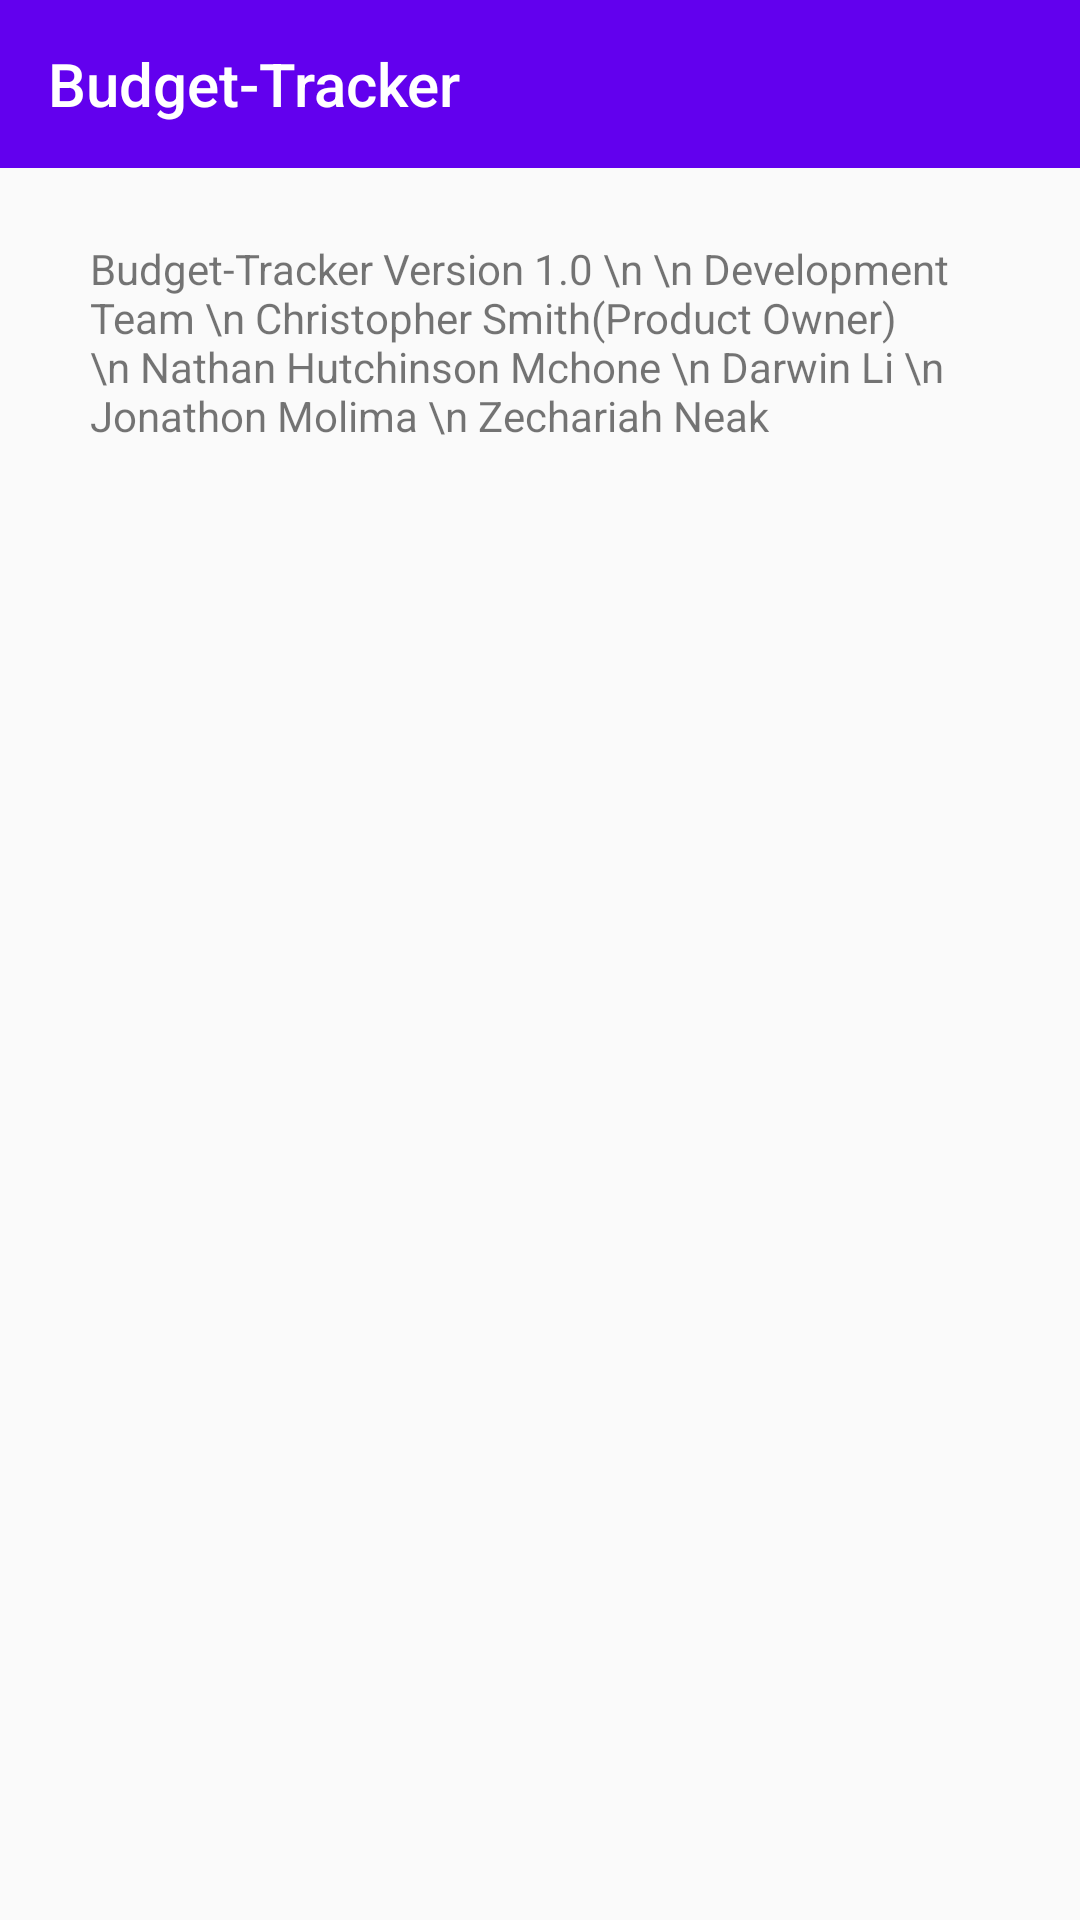

This screen was rendered from an Android layout file. Write that file and the resources it references.
<!-- AndroidManifest.xml: application theme AppTheme -->
<!-- res/layout/about.xml -->
<?xml version="1.0" encoding="utf-8"?>
<LinearLayout xmlns:android="http://schemas.android.com/apk/res/android"
    android:layout_width="match_parent"
    android:layout_height="match_parent"
    xmlns:app="http://schemas.android.com/apk/res-auto"
    android:orientation="vertical">

    <android.support.v7.widget.Toolbar
        android:id="@+id/toolbar"
        android:minHeight="?attr/actionBarSize"
        android:layout_width="match_parent"
        android:layout_height="wrap_content"
        app:titleTextColor="@android:color/white"
        app:title="Budget-Tracker"
        android:background="?attr/colorPrimary">
    </android.support.v7.widget.Toolbar>

    <TextView
        android:id="@+id/textView6"
        android:layout_width="match_parent"
        android:layout_height="553dp"
        android:layout_marginBottom="8dp"
        android:layout_marginEnd="8dp"
        android:layout_marginStart="30dp"
        android:layout_marginTop="24dp"
        android:text="Budget-Tracker Version 1.0 \n \n Development Team \n Christopher Smith(Product Owner) \n Nathan Hutchinson Mchone \n Darwin Li \n Jonathon Molima \n Zechariah Neak" />

</LinearLayout>
<!-- resources referenced by this layout -->
<resources>
  <style name="AppTheme" parent="Theme.AppCompat.Light.DarkActionBar">
          
          <item name="colorPrimary">@color/colorPrimary</item>
          <item name="colorPrimaryDark">@color/colorPrimaryDark</item>
          <item name="colorAccent">@color/colorAccent</item>
      </style>
  <!-- not gathered from this repository: default colours our renderer supplied (Android Studio template values) -->
  <color name="colorPrimary">#FF6200EE</color>
  <color name="colorPrimaryDark">#FF3700B3</color>
  <color name="colorAccent">#FF03DAC5</color>
</resources>
